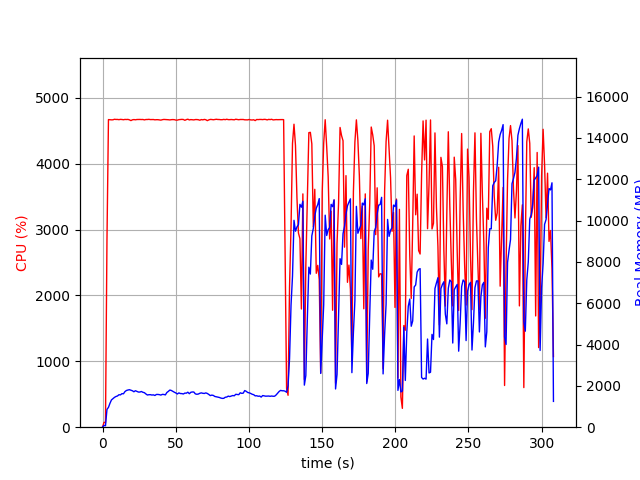

Data behind this chart, as committed beside it:
elapsed_time, nproc, cpu, mem_real, mem_virtual
3.5762786865234375e-05, 1, 0.0, 8.891, 3186
1.006, 1, 73.5, 84.88, 672.5
2.014, 1, 73.4, 70.95, 172.5
3.022, 1, 2843, 861, 4828
4.042, 1, 4669, 959.6, 4929
5.067, 1, 4666, 1156, 5174
6.09, 1, 4665, 1319, 5333
7.113, 1, 4666, 1381, 5399
8.137, 1, 4674, 1443, 5484
9.156, 1, 4671, 1485, 5542
10.18, 1, 4671, 1510, 5619
11.2, 1, 4668, 1571, 5722
12.22, 1, 4672, 1564, 5758
13.25, 1, 4670, 1624, 5837
14.27, 1, 4666, 1616, 5879
15.3, 1, 4671, 1722, 6040
16.32, 1, 4670, 1777, 6079
17.34, 1, 4671, 1799, 6144
18.36, 1, 4665, 1815, 6202
19.38, 1, 4653, 1788, 6237
20.41, 1, 4665, 1763, 6278
21.43, 1, 4669, 1715, 6290
22.46, 1, 4666, 1766, 6341
23.48, 1, 4670, 1731, 6359
24.5, 1, 4671, 1701, 6375
25.52, 1, 4671, 1701, 6393
26.54, 1, 4670, 1728, 6398
27.57, 1, 4670, 1690, 6406
28.59, 1, 4664, 1670, 6457
29.62, 1, 4670, 1609, 6473
30.64, 1, 4670, 1558, 6501
31.67, 1, 4672, 1572, 6531
32.69, 1, 4669, 1574, 6545
33.71, 1, 4668, 1557, 6552
34.74, 1, 4670, 1565, 6578
35.76, 1, 4665, 1535, 6578
36.79, 1, 4667, 1584, 6600
37.81, 1, 4667, 1585, 6627
38.83, 1, 4664, 1575, 6627
39.85, 1, 4661, 1555, 6635
40.88, 1, 4667, 1588, 6663
41.9, 1, 4671, 1584, 6663
42.93, 1, 4670, 1563, 6687
43.95, 1, 4670, 1679, 6826
44.97, 1, 4666, 1734, 6851
45.99, 1, 4664, 1798, 6923
47.02, 1, 4668, 1776, 6923
48.04, 1, 4669, 1732, 6929
49.07, 1, 4667, 1693, 6929
50.09, 1, 4661, 1656, 6943
51.11, 1, 4661, 1607, 6961
52.14, 1, 4668, 1660, 7004
53.16, 1, 4670, 1629, 7004
54.19, 1, 4672, 1626, 7016
55.21, 1, 4670, 1607, 7022
56.23, 1, 4658, 1650, 7052
57.26, 1, 4668, 1647, 7052
58.28, 1, 4675, 1694, 7074
59.31, 1, 4663, 1621, 7074
60.33, 1, 4669, 1690, 7125
... 244 more rows
